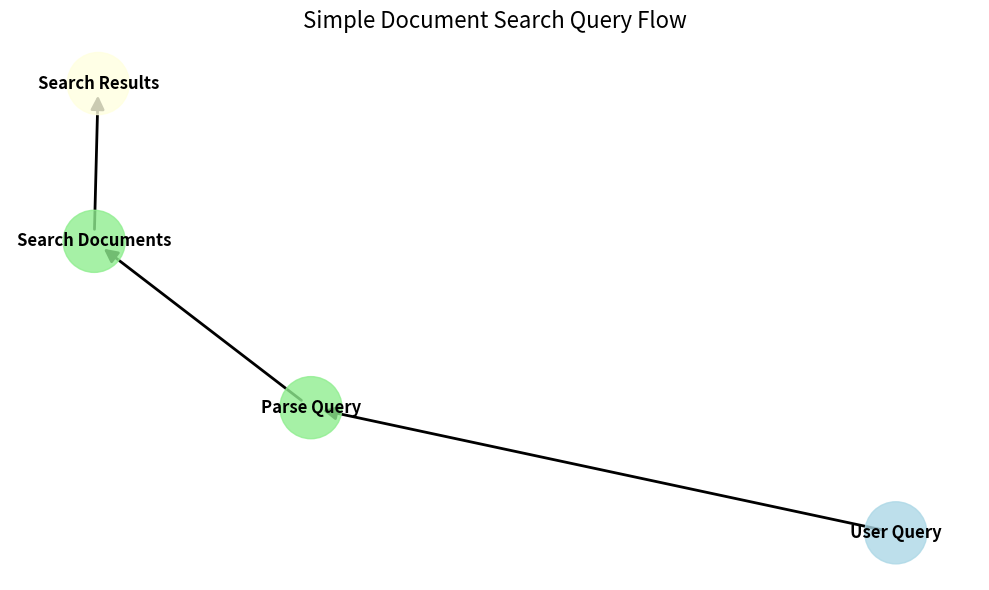
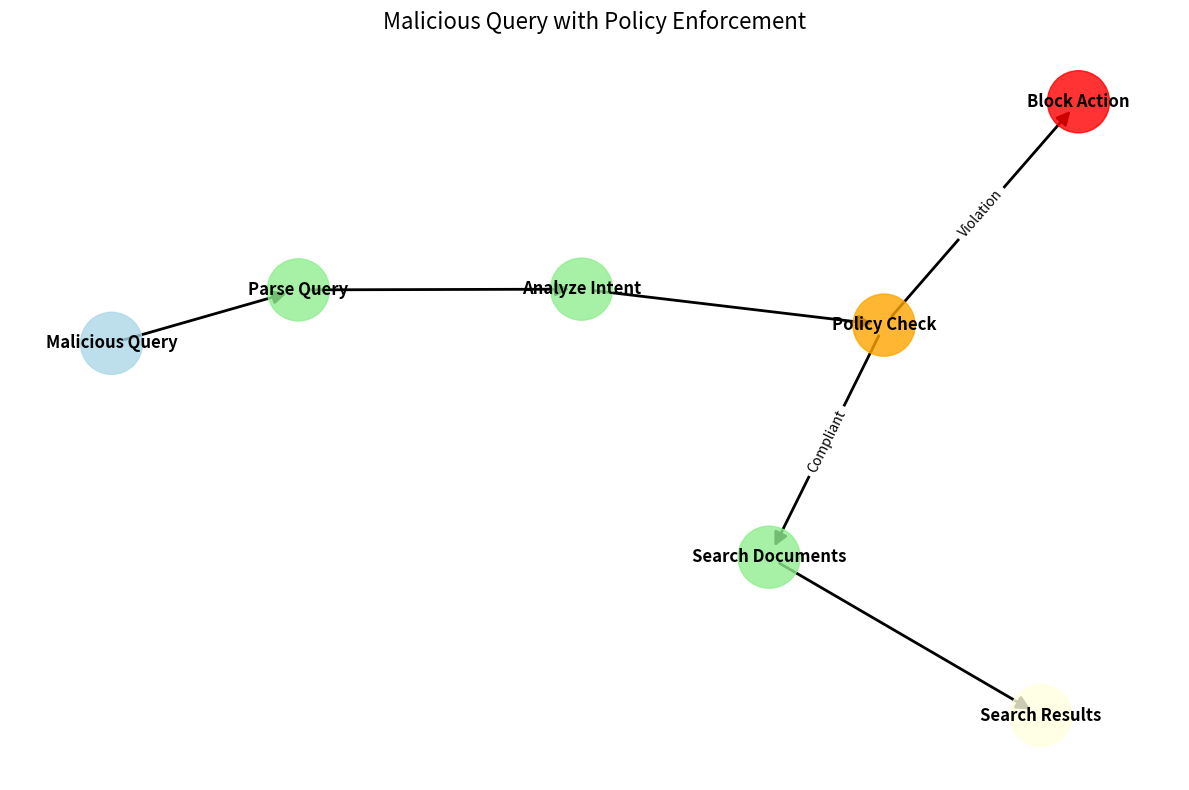
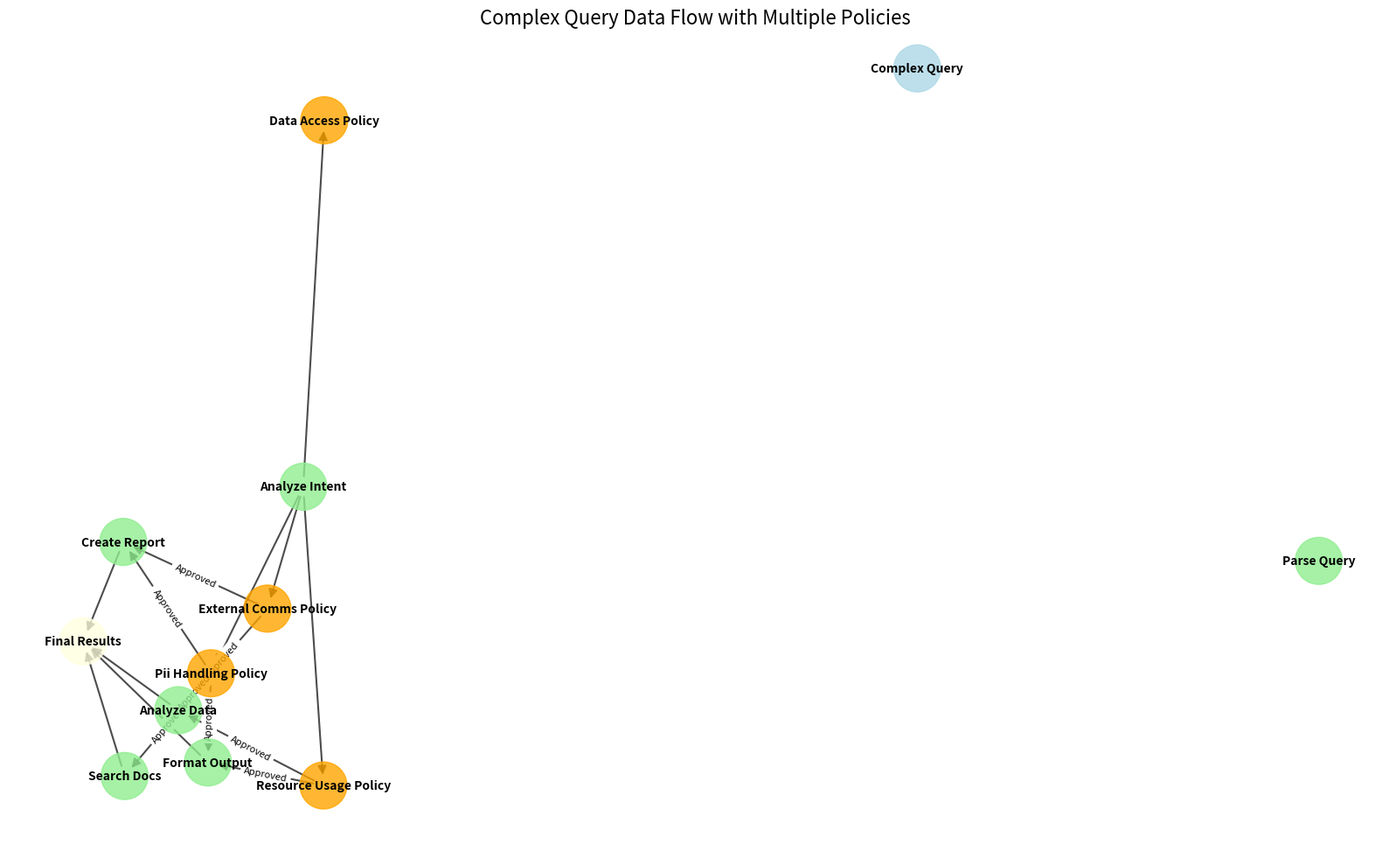
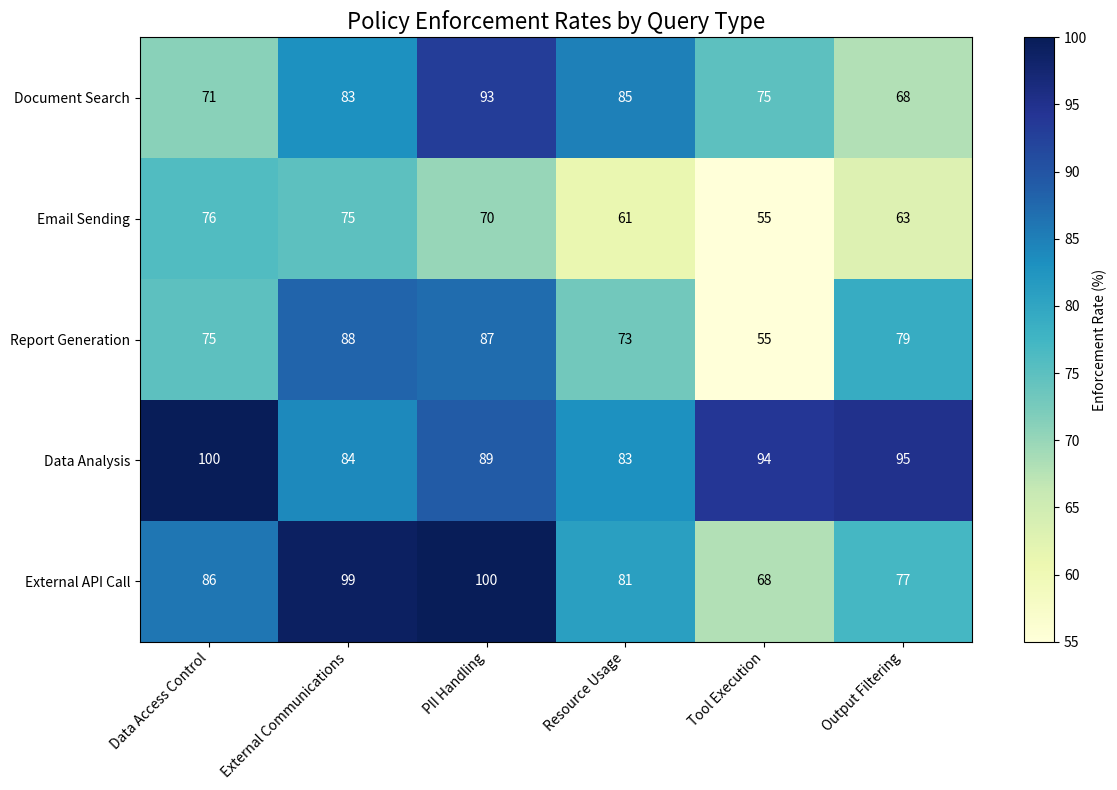
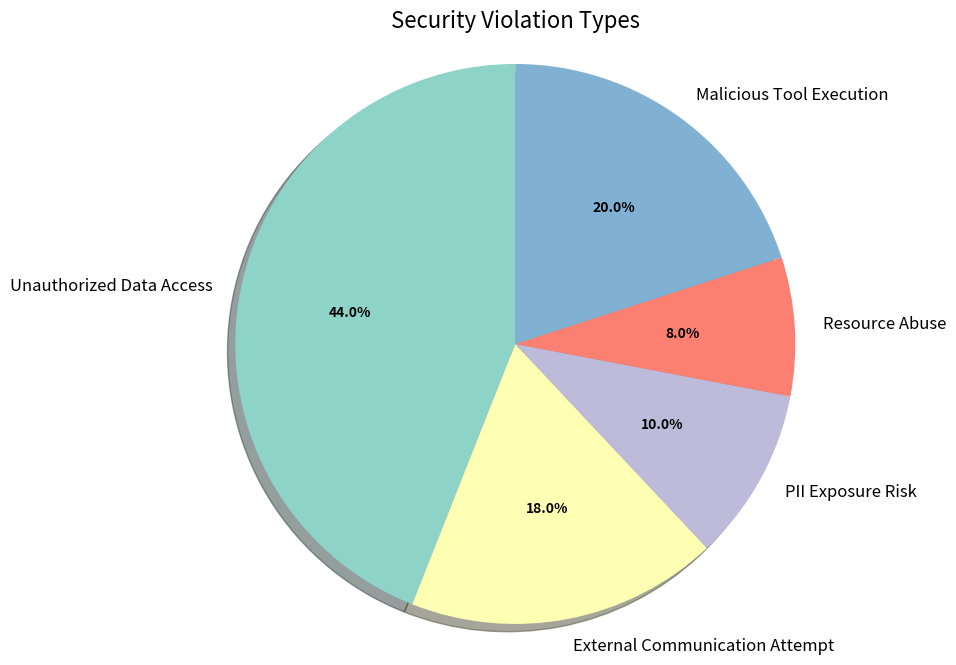

Reproduce these figures in Python, in order.
#!/usr/bin/env python
"""
Sample Visualizations for Secure AI Agent

This script generates sample visualizations to demonstrate the capabilities
of the secure AI agent's data flow analysis and policy enforcement.
"""

import os
import json
import sys

try:
    import networkx as nx
    import matplotlib
    matplotlib.use('Agg')  # Use non-interactive backend
    import matplotlib.pyplot as plt
    from pathlib import Path
    import random
    print("Successfully imported all required libraries")
except Exception as e:
    print(f"Error importing libraries: {e}")
    sys.exit(1)

# Create visualizations directory
try:
    VISUALIZATIONS_DIR = Path('visualizations')
    os.makedirs(VISUALIZATIONS_DIR, exist_ok=True)
    print(f"Visualizations directory created at {VISUALIZATIONS_DIR.absolute()}")
except Exception as e:
    print(f"Error creating visualizations directory: {e}")
    sys.exit(1)

# Sample Data for Visualizations

# 1. Simple Query Visualization
def create_simple_query_visualization():
    """
    Create a visualization of a simple document search query.
    """
    try:
        G = nx.DiGraph()
        
        # Add nodes
        G.add_node('user_query', label='User Query', type='input', color='lightblue')
        G.add_node('parse', label='Parse Query', type='process', color='lightgreen')
        G.add_node('search', label='Search Documents', type='process', color='lightgreen')
        G.add_node('results', label='Search Results', type='output', color='lightyellow')
        
        # Add edges
        G.add_edge('user_query', 'parse')
        G.add_edge('parse', 'search')
        G.add_edge('search', 'results')
        
        # Visualize
        plt.figure(figsize=(10, 6))
        pos = nx.spring_layout(G, seed=42)
        
        # Draw nodes with colors
        node_colors = [G.nodes[n]['color'] for n in G.nodes()]
        nx.draw_networkx_nodes(G, pos, node_color=node_colors, node_size=2000, alpha=0.8)
        
        # Draw edges
        nx.draw_networkx_edges(G, pos, width=2, arrowsize=20)
        
        # Draw labels
        labels = {n: G.nodes[n]['label'] for n in G.nodes()}
        nx.draw_networkx_labels(G, pos, labels=labels, font_size=12, font_weight='bold')
        
        plt.title('Simple Document Search Query Flow', fontsize=16)
        plt.axis('off')
        plt.tight_layout()
        
        # Save the visualization
        output_path = VISUALIZATIONS_DIR / 'simple_query_flow.png'
        plt.savefig(output_path, dpi=300, bbox_inches='tight')
        plt.close()
        
        print(f"Created simple query visualization: {output_path}")
        return output_path
    except Exception as e:
        print(f"Error creating simple query visualization: {e}")
        import traceback
        traceback.print_exc()
        # Return a default path to avoid breaking the HTML generation
        return VISUALIZATIONS_DIR / 'simple_query_flow.png'

# 2. Malicious Query Visualization with Policy Enforcement
def create_malicious_query_visualization():
    """
    Create a visualization of a malicious query with policy enforcement.
    """
    G = nx.DiGraph()
    
    # Add nodes
    G.add_node('user_query', label='Malicious Query', type='input', color='lightblue')
    G.add_node('parse', label='Parse Query', type='process', color='lightgreen')
    G.add_node('analyze', label='Analyze Intent', type='process', color='lightgreen')
    G.add_node('policy_check', label='Policy Check', type='decision', color='orange')
    G.add_node('block', label='Block Action', type='output', color='red')
    G.add_node('search', label='Search Documents', type='process', color='lightgreen')
    G.add_node('results', label='Search Results', type='output', color='lightyellow')
    
    # Add edges
    G.add_edge('user_query', 'parse')
    G.add_edge('parse', 'analyze')
    G.add_edge('analyze', 'policy_check')
    G.add_edge('policy_check', 'block', label='Violation')
    G.add_edge('policy_check', 'search', label='Compliant')
    G.add_edge('search', 'results')
    
    # Visualize
    plt.figure(figsize=(12, 8))
    pos = nx.spring_layout(G, seed=42)
    
    # Draw nodes with colors
    node_colors = [G.nodes[n]['color'] for n in G.nodes()]
    nx.draw_networkx_nodes(G, pos, node_color=node_colors, node_size=2000, alpha=0.8)
    
    # Draw edges
    nx.draw_networkx_edges(G, pos, width=2, arrowsize=20)
    
    # Draw edge labels
    edge_labels = {(u, v): d.get('label', '') for u, v, d in G.edges(data=True) if 'label' in d}
    nx.draw_networkx_edge_labels(G, pos, edge_labels=edge_labels, font_size=10)
    
    # Draw labels
    labels = {n: G.nodes[n]['label'] for n in G.nodes()}
    nx.draw_networkx_labels(G, pos, labels=labels, font_size=12, font_weight='bold')
    
    plt.title('Malicious Query with Policy Enforcement', fontsize=16)
    plt.axis('off')
    plt.tight_layout()
    
    # Save the visualization
    output_path = VISUALIZATIONS_DIR / 'malicious_query_flow.png'
    plt.savefig(output_path, dpi=300, bbox_inches='tight')
    plt.close()
    
    print(f"Created malicious query visualization: {output_path}")
    return output_path

# 3. Complex Data Flow Visualization
def create_complex_data_flow_visualization():
    """
    Create a visualization of a complex data flow with multiple policies.
    """
    G = nx.DiGraph()
    
    # Add nodes
    G.add_node('user_query', label='Complex Query', type='input', color='lightblue')
    G.add_node('parse', label='Parse Query', type='process', color='lightgreen')
    G.add_node('analyze', label='Analyze Intent', type='process', color='lightgreen')
    
    # Add policy checks
    policies = ['data_access', 'external_comms', 'pii_handling', 'resource_usage']
    for i, policy in enumerate(policies):
        G.add_node(f'policy_{policy}', label=f'{policy.replace("_", " ").title()} Policy', type='decision', color='orange')
        G.add_edge('analyze', f'policy_{policy}')
    
    # Add tools
    tools = ['search_docs', 'create_report', 'analyze_data', 'format_output']
    for i, tool in enumerate(tools):
        G.add_node(f'tool_{tool}', label=f'{tool.replace("_", " ").title()}', type='process', color='lightgreen')
        # Connect some policies to tools
        for policy in random.sample(policies, k=random.randint(1, 3)):
            G.add_edge(f'policy_{policy}', f'tool_{tool}', label='Approved')
    
    # Add output
    G.add_node('results', label='Final Results', type='output', color='lightyellow')
    for tool in tools:
        G.add_edge(f'tool_{tool}', 'results')
    
    # Visualize
    plt.figure(figsize=(16, 10))
    pos = nx.spring_layout(G, seed=42, k=0.3)  # k controls the spacing
    
    # Draw nodes with colors
    node_colors = [G.nodes[n]['color'] for n in G.nodes()]
    nx.draw_networkx_nodes(G, pos, node_color=node_colors, node_size=1500, alpha=0.8)
    
    # Draw edges
    nx.draw_networkx_edges(G, pos, width=1.5, arrowsize=15, alpha=0.7)
    
    # Draw edge labels
    edge_labels = {(u, v): d.get('label', '') for u, v, d in G.edges(data=True) if 'label' in d}
    nx.draw_networkx_edge_labels(G, pos, edge_labels=edge_labels, font_size=8)
    
    # Draw labels
    labels = {n: G.nodes[n]['label'] for n in G.nodes()}
    nx.draw_networkx_labels(G, pos, labels=labels, font_size=10, font_weight='bold')
    
    plt.title('Complex Query Data Flow with Multiple Policies', fontsize=16)
    plt.axis('off')
    plt.tight_layout()
    
    # Save the visualization
    output_path = VISUALIZATIONS_DIR / 'complex_data_flow.png'
    plt.savefig(output_path, dpi=300, bbox_inches='tight')
    plt.close()
    
    print(f"Created complex data flow visualization: {output_path}")
    return output_path

# 4. Policy Enforcement Heatmap
def create_policy_enforcement_heatmap():
    """
    Create a heatmap showing policy enforcement statistics.
    """
    plt.figure(figsize=(12, 8))
    
    # Sample data
    policies = ['Data Access Control', 'External Communications', 'PII Handling', 
               'Resource Usage', 'Tool Execution', 'Output Filtering']
    
    query_types = ['Document Search', 'Email Sending', 'Report Generation', 
                  'Data Analysis', 'External API Call']
    
    # Generate random data for the heatmap
    data = []
    for i in range(len(query_types)):
        row = []
        for j in range(len(policies)):
            # Higher values for more critical policies
            if j < 3:  # More critical policies
                row.append(random.randint(70, 100))  # Higher enforcement rate
            else:
                row.append(random.randint(50, 95))
        data.append(row)
    
    # Create heatmap
    plt.imshow(data, cmap='YlGnBu', aspect='auto')
    plt.colorbar(label='Enforcement Rate (%)')
    
    # Add labels
    plt.xticks(range(len(policies)), policies, rotation=45, ha='right')
    plt.yticks(range(len(query_types)), query_types)
    
    # Add values to cells
    for i in range(len(query_types)):
        for j in range(len(policies)):
            plt.text(j, i, data[i][j], ha='center', va='center', color='black' if data[i][j] < 75 else 'white')
    
    plt.title('Policy Enforcement Rates by Query Type', fontsize=16)
    plt.tight_layout()
    
    # Save the visualization
    output_path = VISUALIZATIONS_DIR / 'policy_enforcement_heatmap.png'
    plt.savefig(output_path, dpi=300, bbox_inches='tight')
    plt.close()
    
    print(f"Created policy enforcement heatmap: {output_path}")
    return output_path

# 5. Security Violations Pie Chart
def create_security_violations_pie_chart():
    """
    Create a pie chart showing security violation types.
    """
    plt.figure(figsize=(10, 8))
    
    # Sample data
    violation_types = ['Unauthorized Data Access', 'External Communication Attempt', 
                      'PII Exposure Risk', 'Resource Abuse', 'Malicious Tool Execution']
    
    # Generate random data for the pie chart
    sizes = [random.randint(5, 30) for _ in range(len(violation_types))]
    
    # Adjust to make sure they sum to 100
    total = sum(sizes)
    sizes = [int(s * 100 / total) for s in sizes]
    # Fix any rounding issues
    sizes[-1] = 100 - sum(sizes[:-1])
    
    # Colors
    colors = plt.cm.Set3(range(len(violation_types)))
    
    # Create pie chart
    wedges, texts, autotexts = plt.pie(sizes, labels=violation_types, autopct='%1.1f%%',
                                      startangle=90, colors=colors, shadow=True)
    
    # Style the text
    plt.setp(autotexts, size=10, weight='bold')
    plt.setp(texts, size=12)
    
    plt.title('Security Violation Types', fontsize=16)
    plt.axis('equal')  # Equal aspect ratio ensures that pie is drawn as a circle
    
    # Save the visualization
    output_path = VISUALIZATIONS_DIR / 'security_violations_pie.png'
    plt.savefig(output_path, dpi=300, bbox_inches='tight')
    plt.close()
    
    print(f"Created security violations pie chart: {output_path}")
    return output_path

# Main function to create all visualizations
def main():
    try:
        print("Generating sample visualizations for Secure AI Agent...")
        
        # Create all visualizations
        print("Creating simple query visualization...")
        simple_path = create_simple_query_visualization()
        
        print("Creating malicious query visualization...")
        malicious_path = create_malicious_query_visualization()
        
        print("Creating complex data flow visualization...")
        complex_path = create_complex_data_flow_visualization()
        
        print("Creating policy enforcement heatmap...")
        heatmap_path = create_policy_enforcement_heatmap()
        
        print("Creating security violations pie chart...")
        pie_path = create_security_violations_pie_chart()
        
        print("Creating HTML summary page...")
        # Create an HTML file to display all visualizations
        html_content = f"""
        <!DOCTYPE html>
        <html lang="en">
        <head>
            <meta charset="UTF-8">
            <meta name="viewport" content="width=device-width, initial-scale=1.0">
            <title>Secure AI Agent Visualizations</title>
            <style>
                body {{ font-family: Arial, sans-serif; margin: 0; padding: 20px; background-color: #f5f5f5; }}
                h1, h2 {{ color: #333; }}
                .container {{ max-width: 1200px; margin: 0 auto; }}
                .visualization {{ margin-bottom: 40px; background-color: white; padding: 20px; border-radius: 5px; box-shadow: 0 2px 5px rgba(0,0,0,0.1); }}
                img {{ max-width: 100%; height: auto; display: block; margin: 0 auto; border: 1px solid #ddd; }}
                .description {{ margin-top: 15px; line-height: 1.6; }}
            </style>
        </head>
        <body>
            <div class="container">
                <h1>Secure AI Agent Visualizations</h1>
                <p>The following visualizations demonstrate the capabilities of the secure AI agent in analyzing data flow and enforcing security policies.</p>
                
                <div class="visualization">
                    <h2>Simple Document Search Query Flow</h2>
                    <img src="{simple_path.name}" alt="Simple Query Flow">
                    <div class="description">
                        <p>This visualization shows the basic flow of a simple document search query through the secure AI agent. The query is parsed, then used to search documents, and finally returns results to the user.</p>
                    </div>
                </div>
                
                <div class="visualization">
                    <h2>Malicious Query with Policy Enforcement</h2>
                    <img src="{malicious_path.name}" alt="Malicious Query Flow">
                    <div class="description">
                        <p>This visualization demonstrates how the secure AI agent handles a potentially malicious query. The query is parsed and analyzed for intent, then checked against security policies. If a violation is detected, the action is blocked; otherwise, it proceeds to execution.</p>
                    </div>
                </div>
                
                <div class="visualization">
                    <h2>Complex Query Data Flow with Multiple Policies</h2>
                    <img src="{complex_path.name}" alt="Complex Data Flow">
                    <div class="description">
                        <p>This visualization shows a more complex data flow involving multiple security policies and tools. Each policy governs which tools can be executed, ensuring that only approved operations are performed.</p>
                    </div>
                </div>
                
                <div class="visualization">
                    <h2>Policy Enforcement Rates by Query Type</h2>
                    <img src="{heatmap_path.name}" alt="Policy Enforcement Heatmap">
                    <div class="description">
                        <p>This heatmap shows the enforcement rates of different security policies across various query types. Higher percentages (darker colors) indicate stricter enforcement of that policy for the given query type.</p>
                    </div>
                </div>
                
                <div class="visualization">
                    <h2>Security Violation Types</h2>
                    <img src="{pie_path.name}" alt="Security Violations Pie Chart">
                    <div class="description">
                        <p>This pie chart shows the distribution of different types of security violations detected and prevented by the secure AI agent. Understanding the most common violation types helps improve security measures.</p>
                    </div>
                </div>
            </div>
        </body>
        </html>
        """
        
        # Save the HTML file
        html_path = VISUALIZATIONS_DIR / 'secure_agent_visualizations.html'
        with open(html_path, 'w') as f:
            f.write(html_content)
        
        print(f"\nAll visualizations created successfully!")
        print(f"View the visualizations in your browser: {html_path}")
        
    except Exception as e:
        print(f"Error in main function: {e}")
        import traceback
        traceback.print_exc()
        sys.exit(1)

if __name__ == '__main__':
    main()
